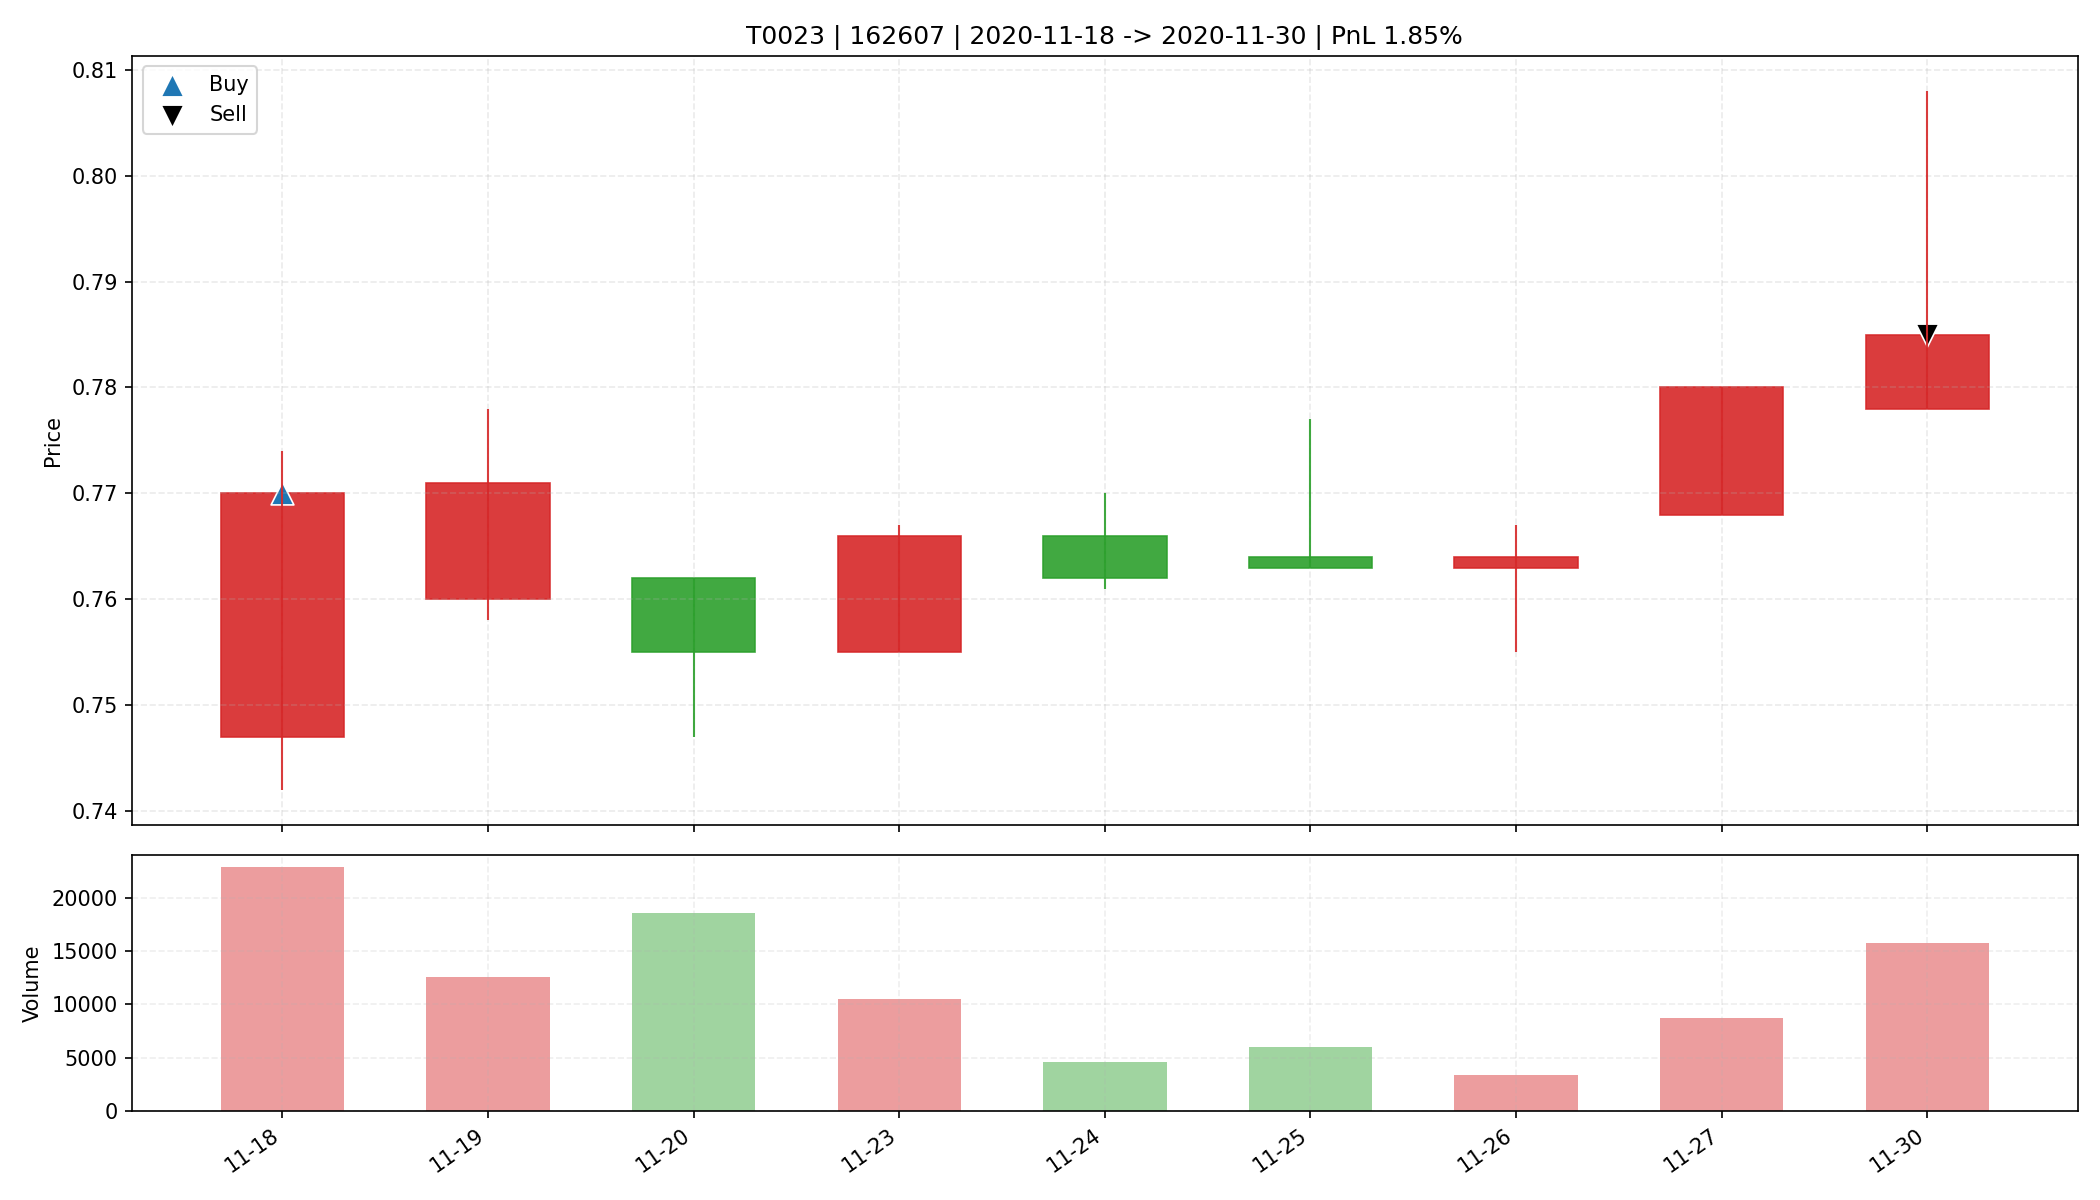

The file beside this chart, header and first rows:
date, open, high, low, close, amount, volume, trade_id, code, buy_date, sell_date, buy_price, sell_price, matched_shares, buy_reason, sell_reason, sell_profit_pct, sell_hold_days, is_buy_day, is_sell_day, holding_day_index
2020-11-18, 0.747, 0.774, 0.742, 0.77, 1742217, 22911, T0023, 162607, 2020-11-18, 2020-11-30, 0.77, 0.785, 21400, 前10日振幅5.2%, 阳线涨幅3.1%, 突破均线, 温和放量2.1倍, MA…, 主动止盈半仓-放量滞涨(涨幅0.90%<1.00%, 量比前5日均量2.37>2…, 1.846, 8.0, True, False, 0
2020-11-19, 0.76, 0.778, 0.758, 0.771, 960295, 12550, T0023, 162607, 2020-11-18, 2020-11-30, 0.77, 0.785, 21400, 前10日振幅5.2%, 阳线涨幅3.1%, 突破均线, 温和放量2.1倍, MA…, 主动止盈半仓-放量滞涨(涨幅0.90%<1.00%, 量比前5日均量2.37>2…, 1.846, 8.0, False, False, 1
2020-11-20, 0.762, 0.762, 0.747, 0.755, 1404292, 18602, T0023, 162607, 2020-11-18, 2020-11-30, 0.77, 0.785, 21400, 前10日振幅5.2%, 阳线涨幅3.1%, 突破均线, 温和放量2.1倍, MA…, 主动止盈半仓-放量滞涨(涨幅0.90%<1.00%, 量比前5日均量2.37>2…, 1.846, 8.0, False, False, 2
2020-11-23, 0.755, 0.767, 0.755, 0.766, 801453, 10522, T0023, 162607, 2020-11-18, 2020-11-30, 0.77, 0.785, 21400, 前10日振幅5.2%, 阳线涨幅3.1%, 突破均线, 温和放量2.1倍, MA…, 主动止盈半仓-放量滞涨(涨幅0.90%<1.00%, 量比前5日均量2.37>2…, 1.846, 8.0, False, False, 3
2020-11-24, 0.766, 0.77, 0.761, 0.762, 353233, 4625, T0023, 162607, 2020-11-18, 2020-11-30, 0.77, 0.785, 21400, 前10日振幅5.2%, 阳线涨幅3.1%, 突破均线, 温和放量2.1倍, MA…, 主动止盈半仓-放量滞涨(涨幅0.90%<1.00%, 量比前5日均量2.37>2…, 1.846, 8.0, False, False, 4
2020-11-25, 0.764, 0.777, 0.763, 0.763, 460951, 5971, T0023, 162607, 2020-11-18, 2020-11-30, 0.77, 0.785, 21400, 前10日振幅5.2%, 阳线涨幅3.1%, 突破均线, 温和放量2.1倍, MA…, 主动止盈半仓-放量滞涨(涨幅0.90%<1.00%, 量比前5日均量2.37>2…, 1.846, 8.0, False, False, 5
2020-11-26, 0.763, 0.767, 0.755, 0.764, 253276, 3331, T0023, 162607, 2020-11-18, 2020-11-30, 0.77, 0.785, 21400, 前10日振幅5.2%, 阳线涨幅3.1%, 突破均线, 温和放量2.1倍, MA…, 主动止盈半仓-放量滞涨(涨幅0.90%<1.00%, 量比前5日均量2.37>2…, 1.846, 8.0, False, False, 6
2020-11-27, 0.768, 0.78, 0.768, 0.78, 675166, 8716, T0023, 162607, 2020-11-18, 2020-11-30, 0.77, 0.785, 21400, 前10日振幅5.2%, 阳线涨幅3.1%, 突破均线, 温和放量2.1倍, MA…, 主动止盈半仓-放量滞涨(涨幅0.90%<1.00%, 量比前5日均量2.37>2…, 1.846, 8.0, False, False, 7
2020-11-30, 0.778, 0.808, 0.778, 0.785, 1251066, 15749, T0023, 162607, 2020-11-18, 2020-11-30, 0.77, 0.785, 21400, 前10日振幅5.2%, 阳线涨幅3.1%, 突破均线, 温和放量2.1倍, MA…, 主动止盈半仓-放量滞涨(涨幅0.90%<1.00%, 量比前5日均量2.37>2…, 1.846, 8.0, False, True, 8
